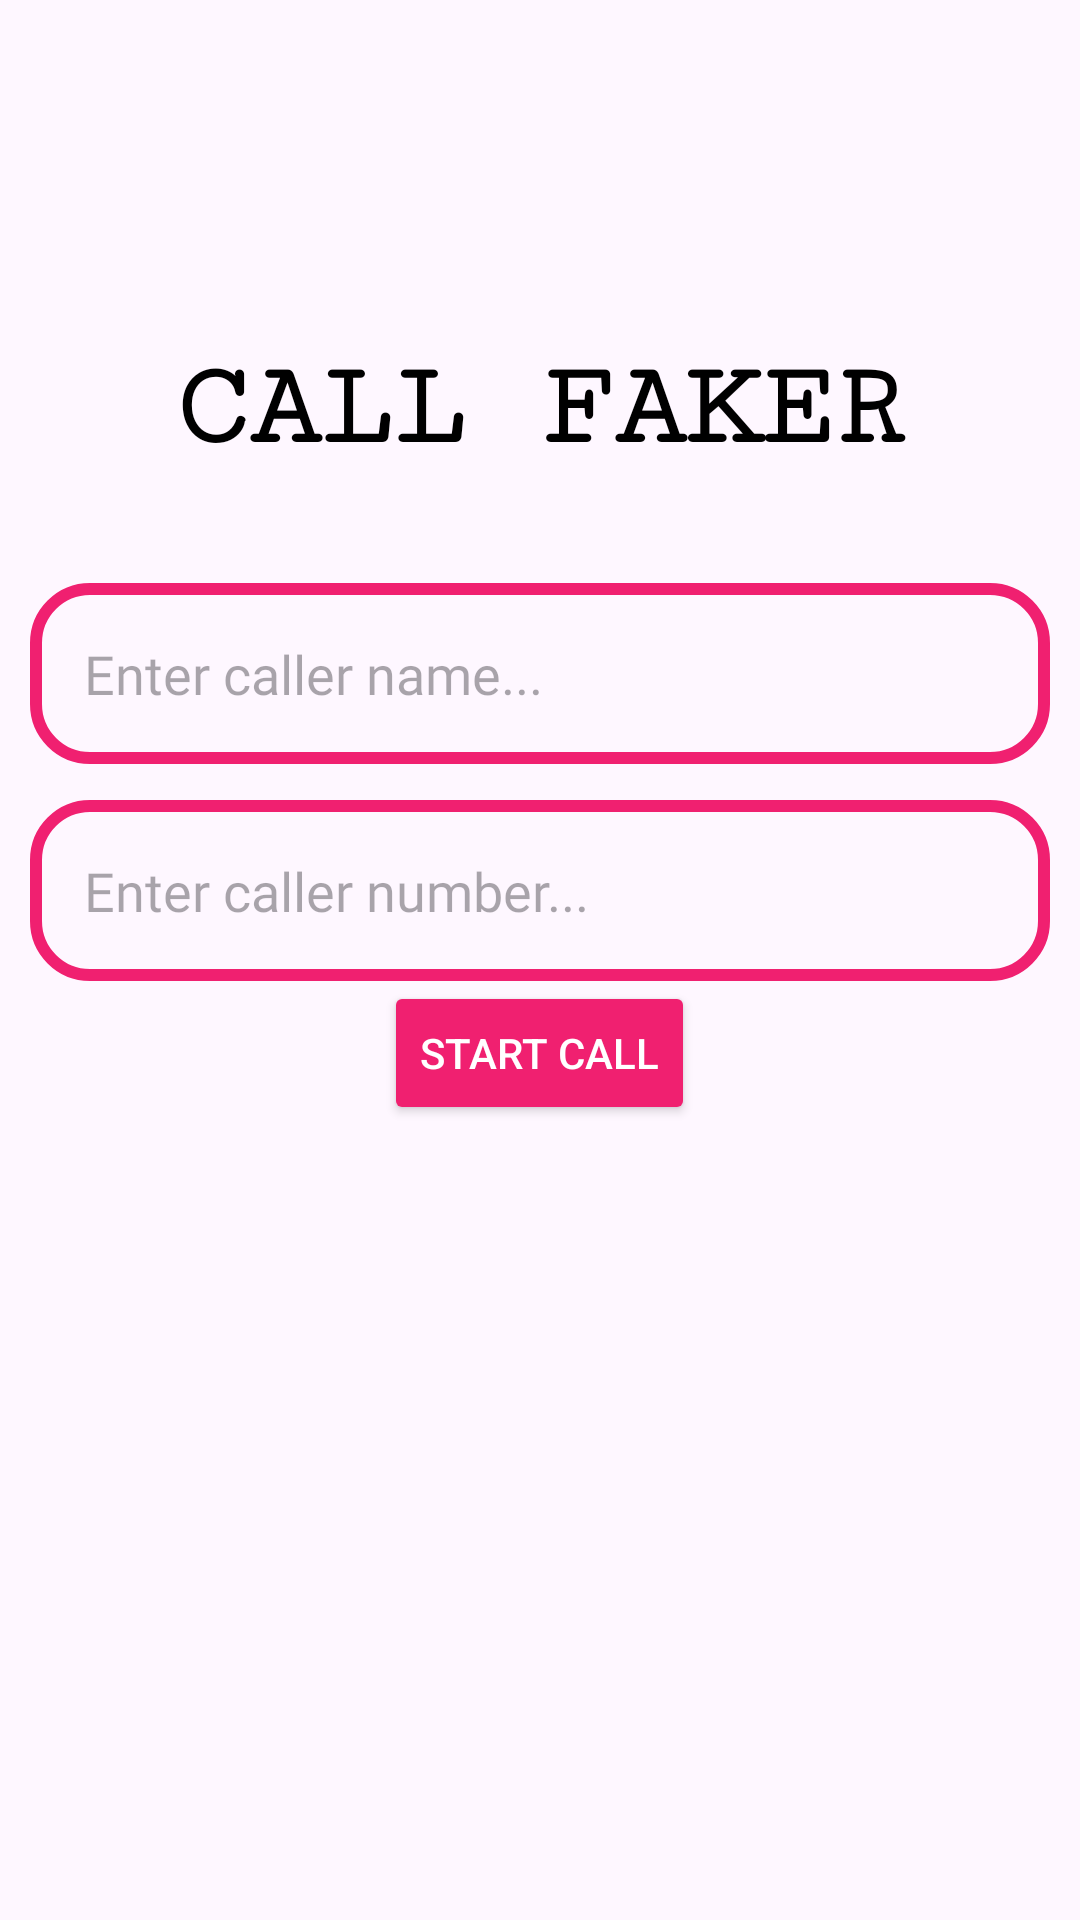

Produce the Android XML layout that renders to this screen, including the resource entries it uses.
<!-- AndroidManifest.xml: application theme Theme.CallFaker -->
<!-- res/layout/activity_details.xml -->
<?xml version="1.0" encoding="utf-8"?>
<LinearLayout
    xmlns:android="http://schemas.android.com/apk/res/android"
    xmlns:app="http://schemas.android.com/apk/res-auto"
    xmlns:tools="http://schemas.android.com/tools"
    android:layout_width="match_parent"
    android:layout_height="match_parent"
    android:orientation="vertical"
    tools:context=".DetailsActivity">

    <TextView
        android:layout_width="match_parent"
        android:layout_height="wrap_content"
        android:layout_marginTop="100dp"
        android:fontFamily="serif-monospace"
        android:gravity="center"
        android:padding="14dp"
        android:text="Call Faker"
        android:textAllCaps="true"
        android:textColor="@color/black"
        android:textSize="40sp"
        android:textStyle="bold" />

    <EditText
        android:id="@+id/callerName"
        android:layout_width="match_parent"
        android:layout_height="wrap_content"
        android:layout_marginTop="22sp"
        android:background="@drawable/border"
        android:hint="Enter caller name..."
        android:padding="18dp"
        android:layout_marginLeft="10dp"
        android:layout_marginRight="10dp"
        android:fontFamily="@font/poppins_medium"

        />

    <EditText
        android:id="@+id/callerNumber"
        android:layout_width="match_parent"
        android:layout_height="wrap_content"
        android:layout_marginTop="12sp"
        android:background="@drawable/border"
        android:hint="Enter caller number..."
        android:layout_marginLeft="10dp"
        android:layout_marginRight="10dp"
        android:padding="18dp"
        android:fontFamily="@font/poppins_medium"
        />

    <Button
        android:id="@+id/submitBtn"
        android:layout_width="wrap_content"
        android:layout_height="wrap_content"
        android:textColor="@color/white"
        android:backgroundTint="@color/maroon"
        android:text="Start Call"
        android:layout_gravity="center"
        />

</LinearLayout>
<!-- resources referenced by this layout -->
<resources>
  <color name="black">#FF000000</color>
  <color name="maroon">#F02070</color>
  <color name="white">#FFFFFFFF</color>
  <!-- drawable border (drawable) -->
  <?xml version="1.0" encoding="utf-8"?>
  <shape xmlns:android="http://schemas.android.com/apk/res/android">
      /> 
      <stroke
          android:width="4dp"
          android:color="@color/maroon"/> 
      <corners android:radius="18dp"/> 
  
  </shape>
  <style name="Theme.CallFaker" parent="Base.Theme.CallFaker" />
  <style name="Base.Theme.CallFaker" parent="Theme.Material3.DayNight.NoActionBar">
          
           <item name="colorPrimary">@color/black</item>
      </style>
</resources>
